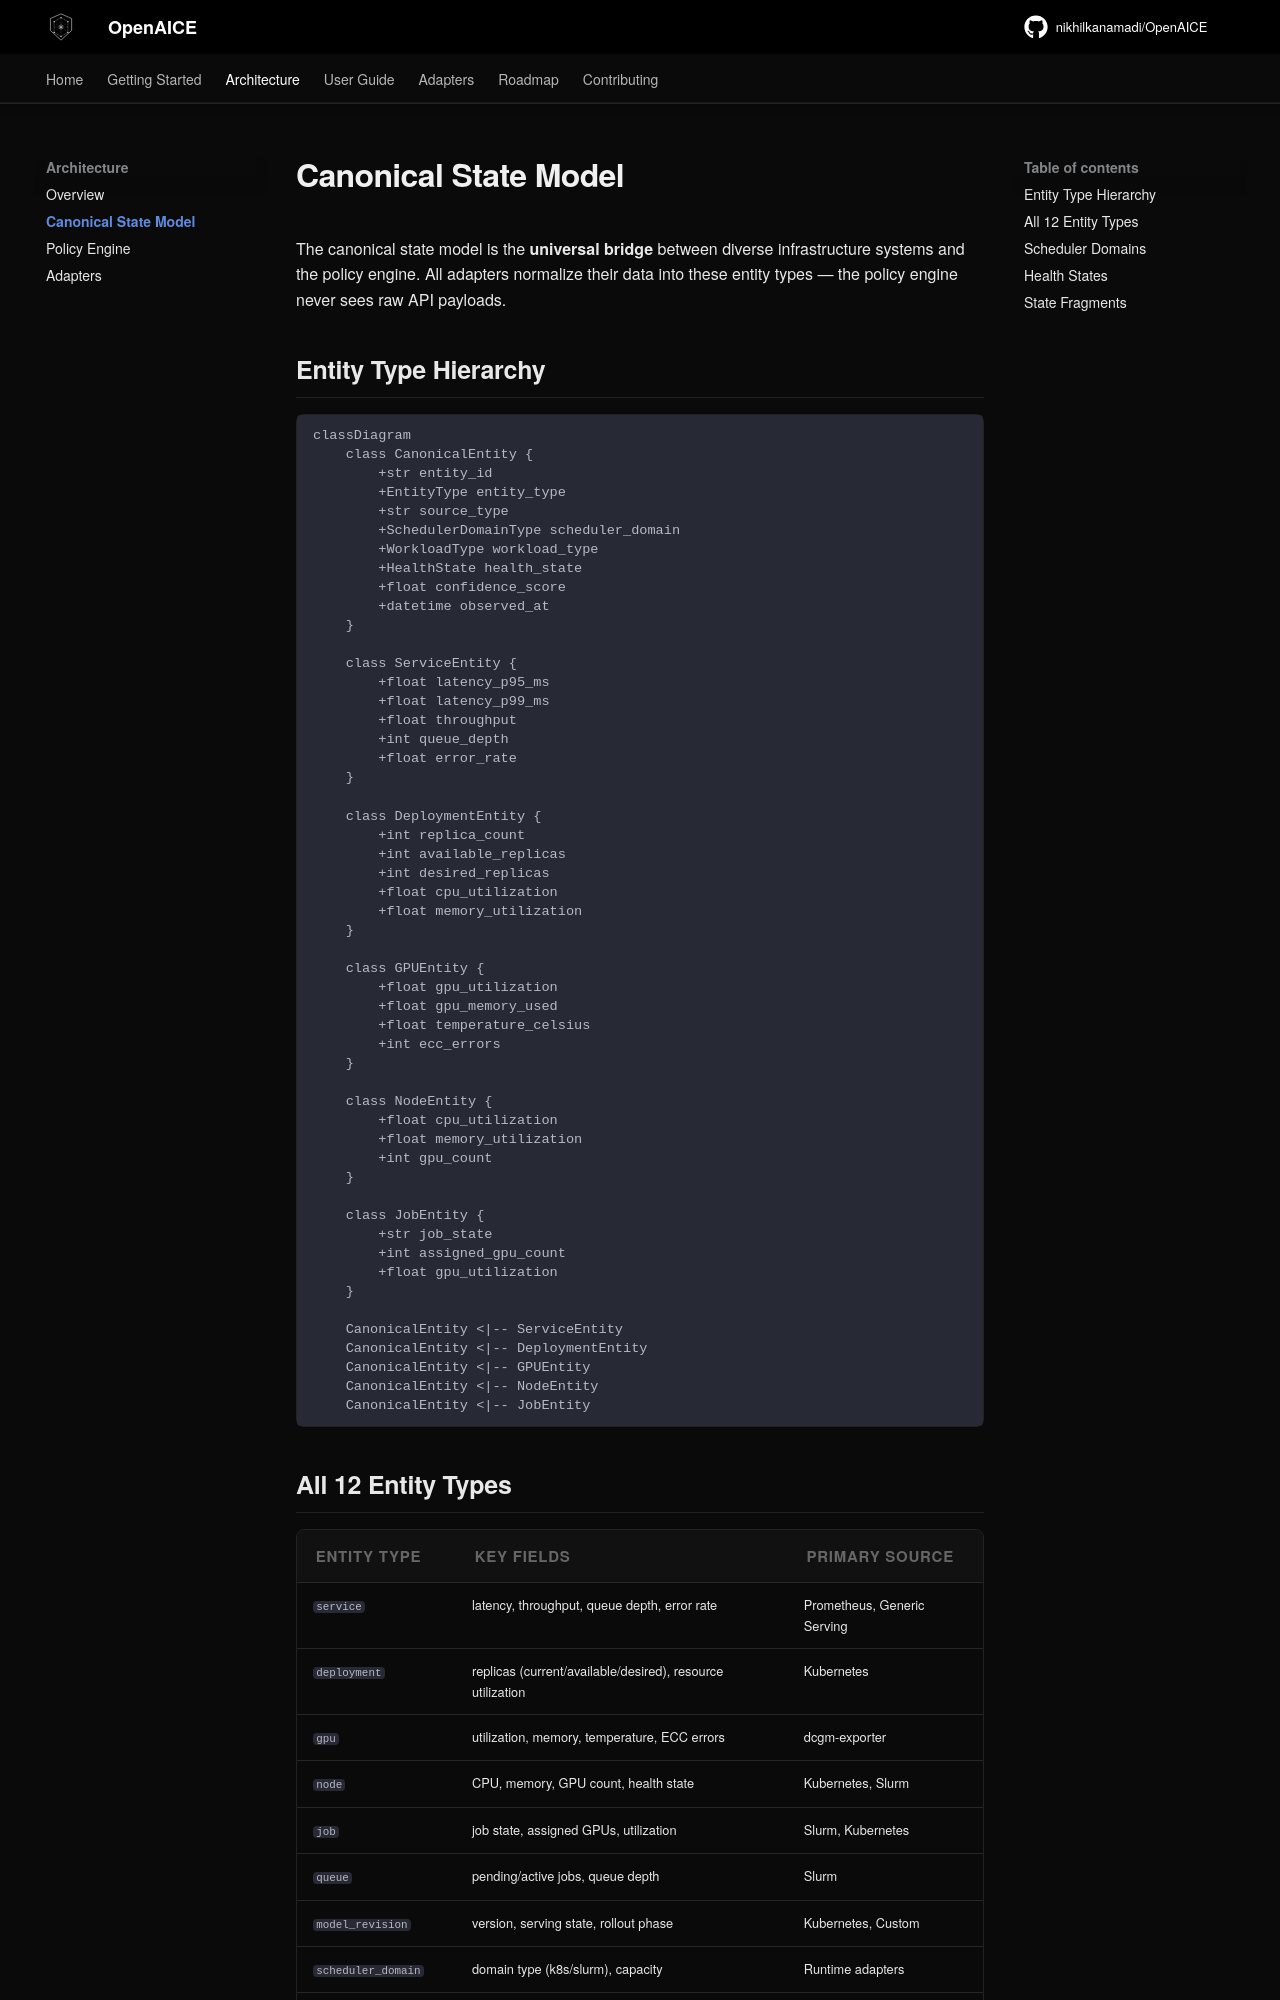

repository: nikhilkanamadi/OpenAICE · page: architecture/canonical-state-model/index.html · generator: mkdocs

# Canonical State Model

The canonical state model is the **universal bridge** between diverse infrastructure systems and the policy engine. All adapters normalize their data into these entity types — the policy engine never sees raw API payloads.

## Entity Type Hierarchy

```mermaid
classDiagram
    class CanonicalEntity {
        +str entity_id
        +EntityType entity_type
        +str source_type
        +SchedulerDomainType scheduler_domain
        +WorkloadType workload_type
        +HealthState health_state
        +float confidence_score
        +datetime observed_at
    }

    class ServiceEntity {
        +float latency_p95_ms
        +float latency_p99_ms
        +float throughput
        +int queue_depth
        +float error_rate
    }

    class DeploymentEntity {
        +int replica_count
        +int available_replicas
        +int desired_replicas
        +float cpu_utilization
        +float memory_utilization
    }

    class GPUEntity {
        +float gpu_utilization
        +float gpu_memory_used
        +float temperature_celsius
        +int ecc_errors
    }

    class NodeEntity {
        +float cpu_utilization
        +float memory_utilization
        +int gpu_count
    }

    class JobEntity {
        +str job_state
        +int assigned_gpu_count
        +float gpu_utilization
    }

    CanonicalEntity <|-- ServiceEntity
    CanonicalEntity <|-- DeploymentEntity
    CanonicalEntity <|-- GPUEntity
    CanonicalEntity <|-- NodeEntity
    CanonicalEntity <|-- JobEntity
```
